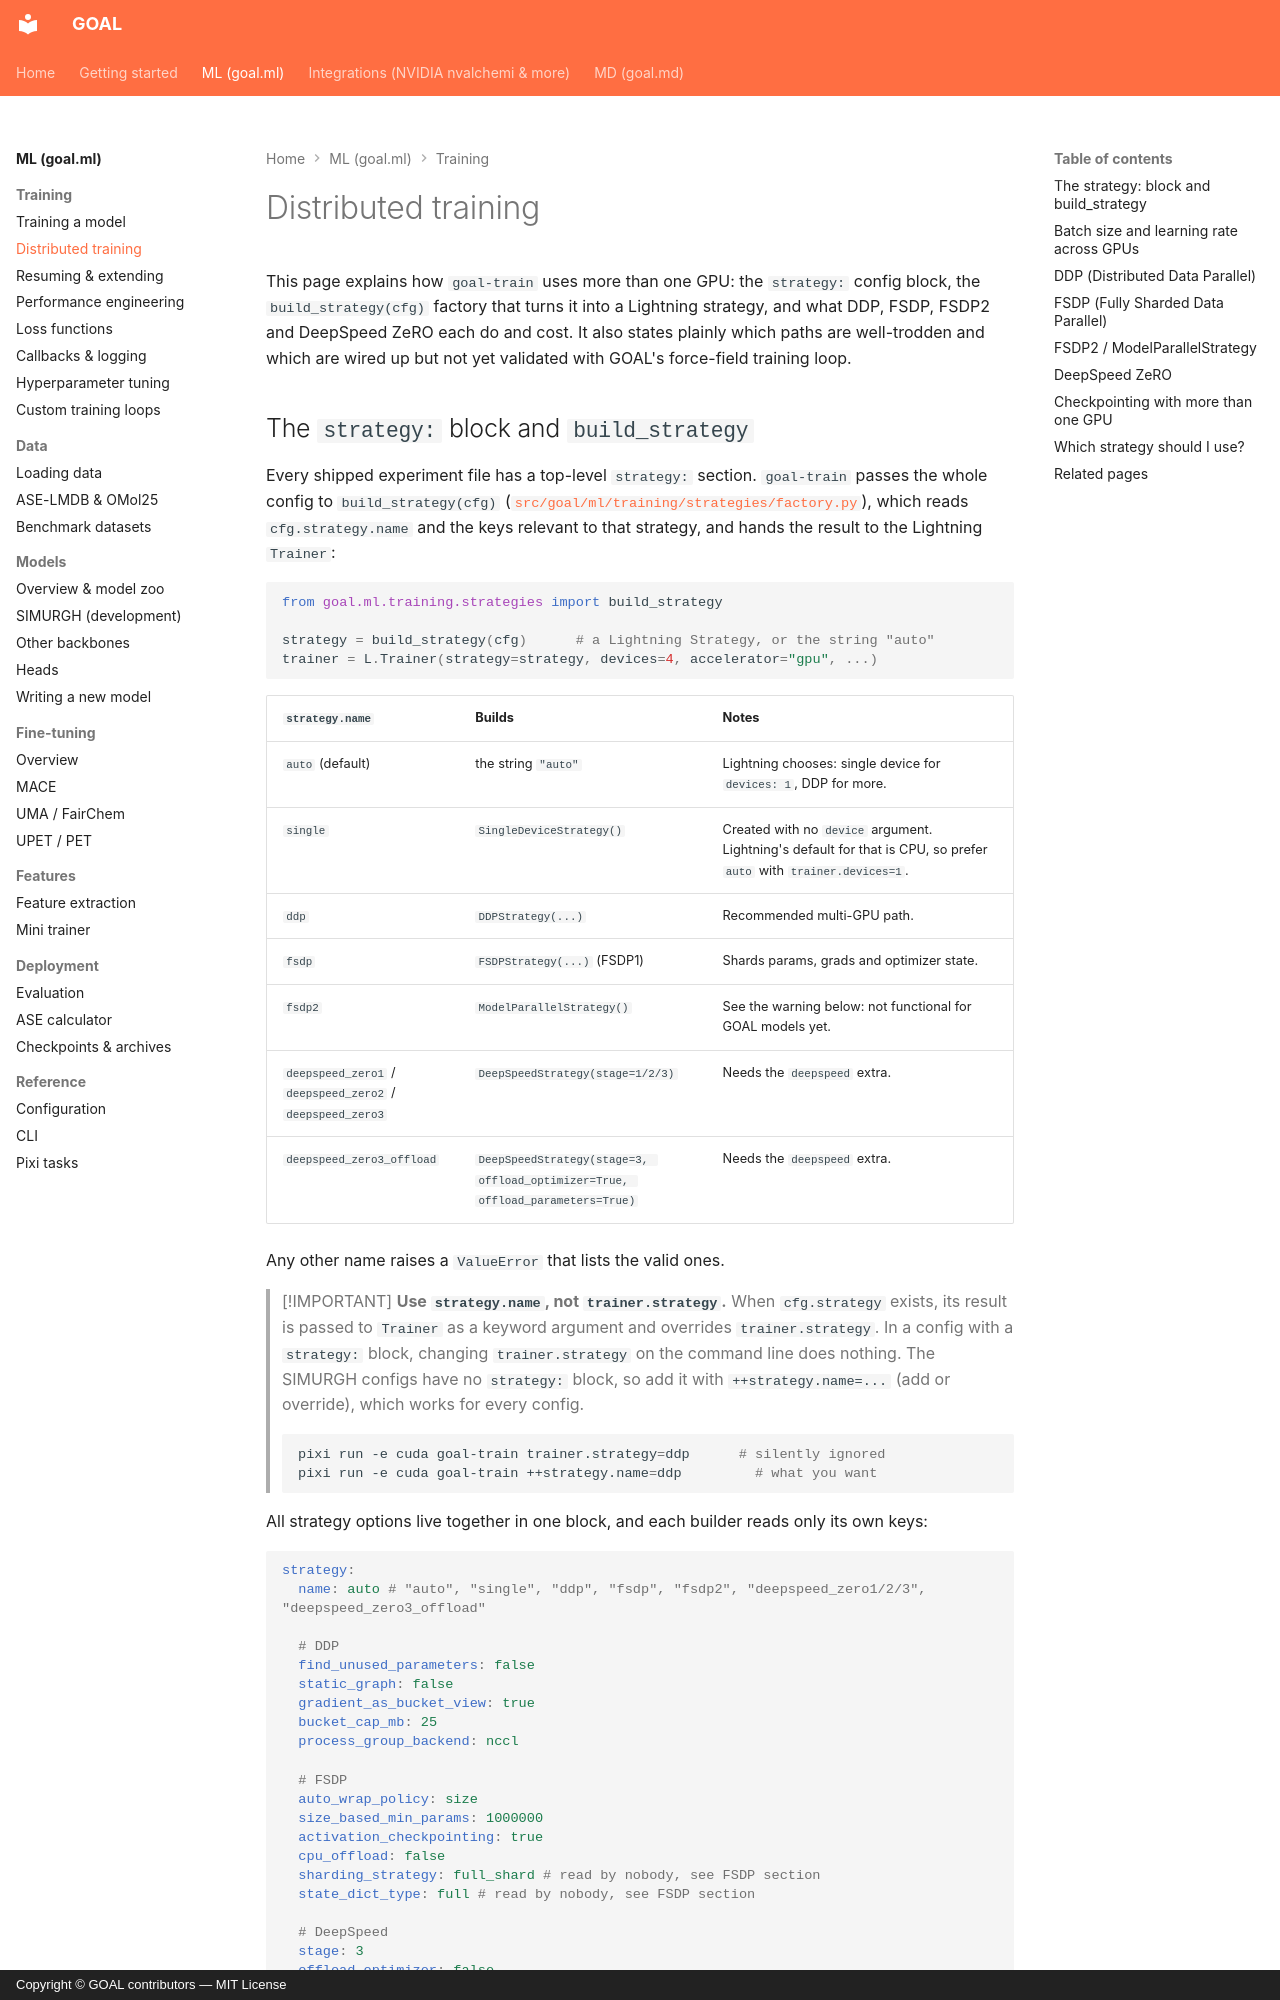

repository: Nourollah/GOAL · page: ml/training/distributed/index.html · generator: mkdocs · copyright: Copyright © GOAL contributors — MIT License

# Distributed training

This page explains how `goal-train` uses more than one GPU: the `strategy:` config block, the `build_strategy(cfg)` factory that turns it into a Lightning strategy, and what DDP, FSDP, FSDP2 and DeepSpeed ZeRO each do and cost. It also states plainly which paths are well-trodden and which are wired up but not yet validated with GOAL's force-field training loop.

## The `strategy:` block and `build_strategy`

Every shipped experiment file has a top-level `strategy:` section. `goal-train` passes the whole config to `build_strategy(cfg)` ([`src/goal/ml/training/strategies/factory.py`](https://github.com/Nourollah/GOAL/blob/main/src/goal/ml/training/strategies/factory.py)), which reads `cfg.strategy.name` and the keys relevant to that strategy, and hands the result to the Lightning `Trainer`:

```python
from goal.ml.training.strategies import build_strategy

strategy = build_strategy(cfg)      # a Lightning Strategy, or the string "auto"
trainer = L.Trainer(strategy=strategy, devices=4, accelerator="gpu", ...)
```

| `strategy.name` | Builds | Notes |
| --- | --- | --- |
| `auto` (default) | the string `"auto"` | Lightning chooses: single device for `devices: 1`, DDP for more. |
| `single` | `SingleDeviceStrategy()` | Created with no `device` argument. Lightning's default for that is CPU, so prefer `auto` with `trainer.devices=1`. |
| `ddp` | `DDPStrategy(...)` | Recommended multi-GPU path. |
| `fsdp` | `FSDPStrategy(...)` (FSDP1) | Shards params, grads and optimizer state. |
| `fsdp2` | `ModelParallelStrategy()` | See the warning below: not functional for GOAL models yet. |
| `deepspeed_zero1` / `deepspeed_zero2` / `deepspeed_zero3` | `DeepSpeedStrategy(stage=1/2/3)` | Needs the `deepspeed` extra. |
| `deepspeed_zero3_offload` | `DeepSpeedStrategy(stage=3, offload_optimizer=True, offload_parameters=True)` | Needs the `deepspeed` extra. |

Any other name raises a `ValueError` that lists the valid ones.

> [!IMPORTANT]
> **Use `strategy.name`, not `trainer.strategy`.** When `cfg.strategy` exists, its result is passed to `Trainer` as a keyword argument and overrides `trainer.strategy`. In a config with a `strategy:` block, changing `trainer.strategy` on the command line does nothing. The SIMURGH configs have no `strategy:` block, so add it with `++strategy.name=...` (add or override), which works for every config.
>
> ```bash
> pixi run -e cuda goal-train trainer.strategy=ddp      # silently ignored
> pixi run -e cuda goal-train ++strategy.name=ddp         # what you want
> ```

All strategy options live together in one block, and each builder reads only its own keys:

```yaml
strategy:
  name: auto # "auto", "single", "ddp", "fsdp", "fsdp2", "deepspeed_zero1/2/3", "deepspeed_zero3_offload"

  # DDP
  find_unused_parameters: false
  static_graph: false
  gradient_as_bucket_view: true
  bucket_cap_mb: 25
  process_group_backend: nccl

  # FSDP
  auto_wrap_policy: size
  size_based_min_params: 1000000
  activation_checkpointing: true
  cpu_offload: false
  sharding_strategy: full_shard # read by nobody, see FSDP section
  state_dict_type: full # read by nobody, see FSDP section

  # DeepSpeed
  stage: 3
  offload_optimizer: false
  offload_parameters: false
  overlap_comm: true # read but not forwarded
  contiguous_gradients: true # read but not forwarded
  allgather_bucket_size: 200000000
  reduce_bucket_size: 200000000
  logging_level: 30
```
